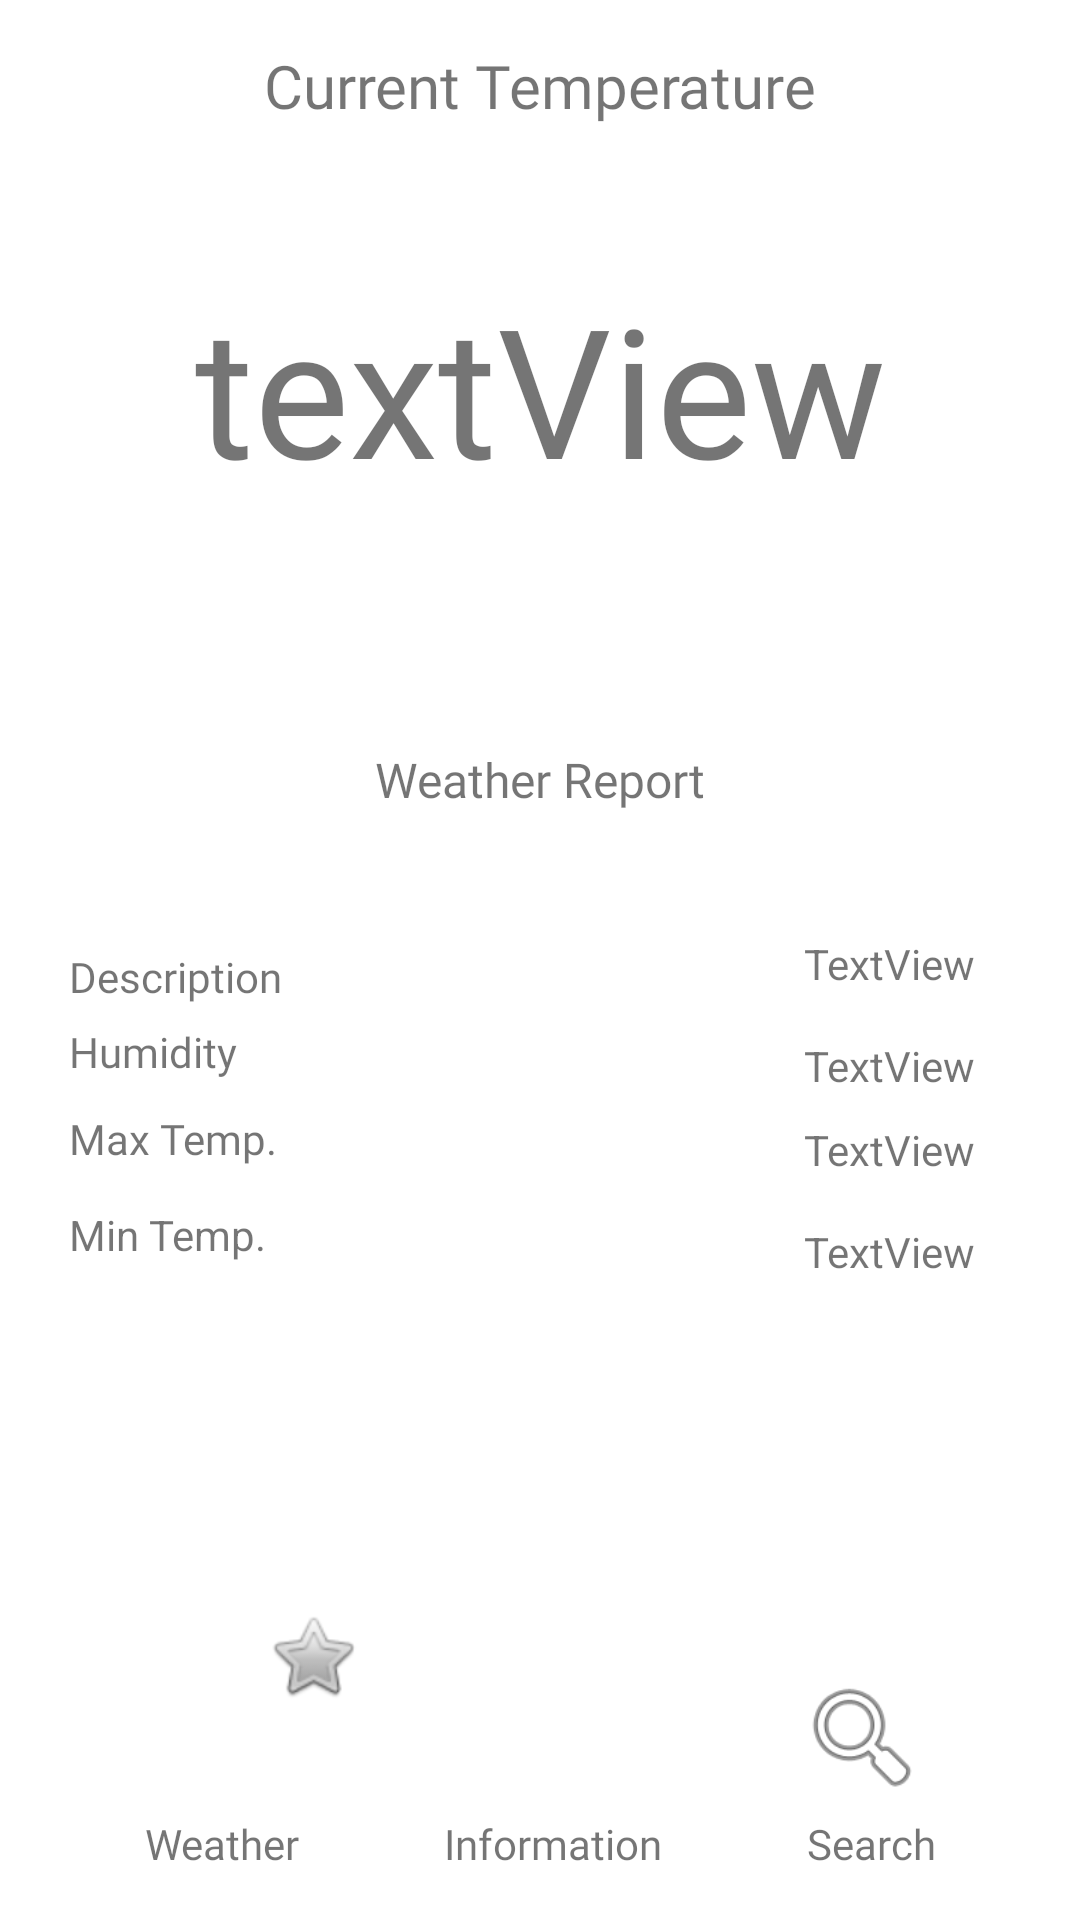

This screen was rendered from an Android layout file. Write that file and the resources it references.
<!-- AndroidManifest.xml: application theme Theme.IntoTheUnknown -->
<!-- res/layout/activity_weather_page.xml -->
<?xml version="1.0" encoding="utf-8"?>
<androidx.constraintlayout.widget.ConstraintLayout xmlns:android="http://schemas.android.com/apk/res/android"
    xmlns:app="http://schemas.android.com/apk/res-auto"
    xmlns:tools="http://schemas.android.com/tools"
    android:layout_width="match_parent"
    android:layout_height="match_parent"
    tools:context=".weatherPage">

    <TextView
        android:id="@+id/textView"
        android:layout_width="wrap_content"
        android:layout_height="wrap_content"
        android:layout_marginTop="15dp"
        android:fontFamily="@font/montserrat"
        android:text="Current Temperature"
        android:textSize="20sp"
        app:layout_constraintEnd_toEndOf="parent"
        app:layout_constraintStart_toStartOf="parent"
        app:layout_constraintTop_toTopOf="parent" />

    <TextView
        android:id="@+id/currentTemperature"
        android:layout_width="0dp"
        android:layout_height="127dp"
        android:layout_marginTop="66dp"
        android:fontFamily="@font/roboto"
        android:gravity="center"
        android:text="textView"
        android:textSize="60sp"
        app:layout_constraintEnd_toEndOf="parent"
        app:layout_constraintHorizontal_bias="0.0"
        app:layout_constraintStart_toStartOf="parent"
        app:layout_constraintTop_toTopOf="parent" />

    <TextView
        android:id="@+id/textView8"
        android:layout_width="wrap_content"
        android:layout_height="wrap_content"
        android:layout_marginTop="56dp"
        android:fontFamily="@font/montserrat"
        android:text="Weather Report"
        android:textSize="16sp"
        app:layout_constraintEnd_toEndOf="parent"
        app:layout_constraintStart_toStartOf="parent"
        app:layout_constraintTop_toBottomOf="@+id/currentTemperature" />

    <TextView
        android:id="@+id/desc"
        android:layout_width="wrap_content"
        android:layout_height="wrap_content"
        android:layout_marginTop="41dp"
        android:layout_marginEnd="35dp"
        android:text="TextView"
        app:layout_constraintEnd_toEndOf="parent"
        app:layout_constraintTop_toBottomOf="@+id/textView8" />

    <TextView
        android:id="@+id/textView16"
        android:layout_width="wrap_content"
        android:layout_height="wrap_content"
        android:layout_marginTop="6dp"
        android:fontFamily="@font/montserrat"
        android:text="Humidity"
        app:layout_constraintStart_toStartOf="@+id/textView12"
        app:layout_constraintTop_toBottomOf="@+id/textView12" />

    <TextView
        android:id="@+id/max"
        android:layout_width="wrap_content"
        android:layout_height="wrap_content"
        android:layout_marginTop="9dp"
        android:text="TextView"
        app:layout_constraintStart_toStartOf="@+id/humid"
        app:layout_constraintTop_toBottomOf="@+id/humid" />

    <TextView
        android:id="@+id/humid"
        android:layout_width="wrap_content"
        android:layout_height="wrap_content"
        android:layout_marginTop="15dp"
        android:text="TextView"
        app:layout_constraintStart_toStartOf="@+id/desc"
        app:layout_constraintTop_toBottomOf="@+id/desc" />

    <TextView
        android:id="@+id/textView19"
        android:layout_width="wrap_content"
        android:layout_height="wrap_content"
        android:layout_marginTop="10dp"
        android:fontFamily="@font/montserrat"
        android:text="Max Temp."
        app:layout_constraintStart_toStartOf="@+id/textView16"
        app:layout_constraintTop_toBottomOf="@+id/textView16" />

    <TextView
        android:id="@+id/textView12"
        android:layout_width="wrap_content"
        android:layout_height="wrap_content"
        android:layout_marginStart="23dp"
        android:layout_marginTop="316dp"
        android:fontFamily="@font/montserrat"
        android:text="Description"
        app:layout_constraintStart_toStartOf="parent"
        app:layout_constraintTop_toTopOf="parent" />

    <TextView
        android:id="@+id/min"
        android:layout_width="wrap_content"
        android:layout_height="wrap_content"
        android:layout_marginTop="13dp"
        android:text="Min Temp."
        app:layout_constraintStart_toStartOf="@+id/textView19"
        app:layout_constraintTop_toBottomOf="@+id/textView19" />

    <TextView
        android:id="@+id/minTemp"
        android:layout_width="wrap_content"
        android:layout_height="wrap_content"
        android:layout_marginTop="15dp"
        android:text="TextView"
        app:layout_constraintStart_toStartOf="@+id/max"
        app:layout_constraintTop_toBottomOf="@+id/max" />

    <ImageView
        android:id="@+id/imageView15"
        android:layout_width="wrap_content"
        android:layout_height="wrap_content"
        android:layout_marginBottom="72dp"
        app:layout_constraintBottom_toBottomOf="parent"
        app:layout_constraintEnd_toEndOf="parent"
        app:layout_constraintHorizontal_bias="0.269"
        app:layout_constraintStart_toStartOf="parent"
        app:srcCompat="@android:drawable/btn_star" />

    <ImageView
        android:id="@+id/imageView9"
        android:layout_width="60dp"
        android:layout_height="44dp"
        android:layout_marginBottom="4dp"
        app:layout_constraintBottom_toTopOf="@+id/textView29"
        app:layout_constraintEnd_toEndOf="parent"
        app:layout_constraintHorizontal_bias="0.5"
        app:layout_constraintStart_toEndOf="@+id/imageView6"
        app:srcCompat="@android:drawable/ic_menu_search" />

    <TextView
        android:id="@+id/textView29"
        android:layout_width="wrap_content"
        android:layout_height="wrap_content"
        android:layout_marginBottom="16dp"
        android:fontFamily="@font/poppins_regular"
        android:text="Search"
        app:layout_constraintBottom_toBottomOf="parent"
        app:layout_constraintEnd_toEndOf="parent"
        app:layout_constraintHorizontal_bias="0.5"
        app:layout_constraintStart_toEndOf="@+id/textView28" />

    <ImageView
        android:id="@+id/imageView6"
        android:layout_width="59dp"
        android:layout_height="39dp"
        android:layout_marginBottom="4dp"
        app:layout_constraintBottom_toTopOf="@+id/textView28"
        app:layout_constraintEnd_toStartOf="@+id/imageView9"
        app:layout_constraintHorizontal_bias="0.5"
        app:layout_constraintStart_toEndOf="@+id/imageView5"
        app:srcCompat="@drawable/info" />

    <TextView
        android:id="@+id/textView28"
        android:layout_width="wrap_content"
        android:layout_height="wrap_content"
        android:layout_marginBottom="16dp"
        android:fontFamily="@font/poppins_regular"
        android:text="Information"
        app:layout_constraintBottom_toBottomOf="parent"
        app:layout_constraintEnd_toStartOf="@+id/textView29"
        app:layout_constraintHorizontal_bias="0.5"
        app:layout_constraintStart_toEndOf="@+id/textView27" />

    <TextView
        android:id="@+id/textView27"
        android:layout_width="wrap_content"
        android:layout_height="wrap_content"
        android:layout_marginBottom="16dp"
        android:fontFamily="@font/poppins_regular"
        android:text="Weather"
        app:layout_constraintBottom_toBottomOf="parent"
        app:layout_constraintEnd_toStartOf="@+id/textView28"
        app:layout_constraintHorizontal_bias="0.5"
        app:layout_constraintStart_toStartOf="parent" />

    <ImageView
        android:id="@+id/imageView5"
        android:layout_width="70dp"
        android:layout_height="41dp"
        android:layout_marginBottom="4dp"
        app:layout_constraintBottom_toTopOf="@+id/textView27"
        app:layout_constraintEnd_toStartOf="@+id/imageView6"
        app:layout_constraintHorizontal_bias="0.5"
        app:layout_constraintStart_toStartOf="parent"
        app:srcCompat="@drawable/weather" />

</androidx.constraintlayout.widget.ConstraintLayout>
<!-- resources referenced by this layout -->
<resources>
  <style name="Theme.IntoTheUnknown" parent="Theme.MaterialComponents.DayNight.DarkActionBar">
          
          <item name="colorPrimary">@color/purple_500</item>
          <item name="colorPrimaryVariant">@color/purple_700</item>
          <item name="colorOnPrimary">@color/white</item>
          
          <item name="colorSecondary">@color/light_green</item>
          <item name="colorSecondaryVariant">@color/light_green</item>
          <item name="colorOnSecondary">@color/black</item>
          
          <item name="android:statusBarColor" tools:targetApi="l">?attr/colorPrimaryVariant</item>
          
      </style>
  <color name="purple_500">#578A36</color>
  <color name="purple_700">#3E6949</color>
  <color name="white">#FFFFFFFF</color>
  <color name="light_green">#C8D9AD</color>
  <color name="black">#FF000000</color>
</resources>
